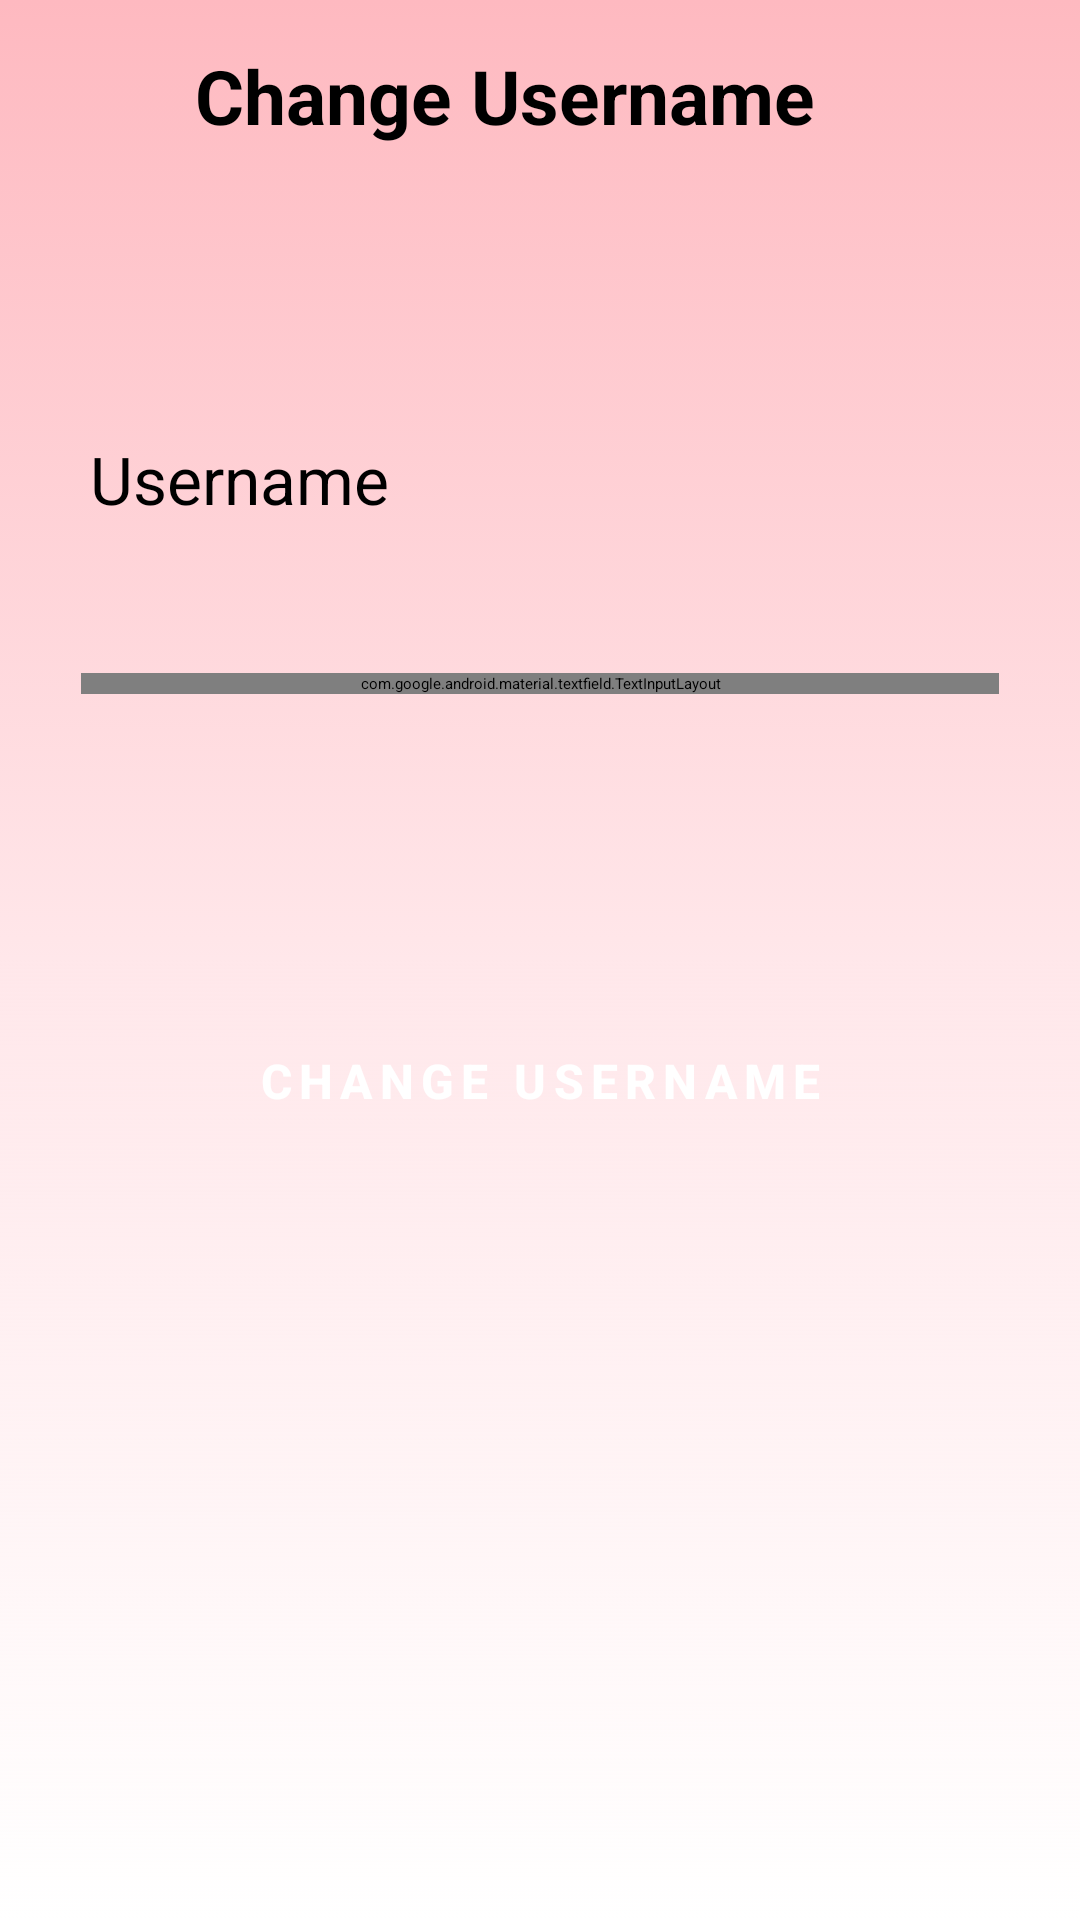

This screen was rendered from an Android layout file. Write that file and the resources it references.
<!-- AndroidManifest.xml: application theme Theme.App.Starting -->
<!-- res/layout/fragment_username_change.xml -->
<?xml version="1.0" encoding="utf-8"?>
<layout xmlns:android="http://schemas.android.com/apk/res/android"
    xmlns:app="http://schemas.android.com/apk/res-auto"
    xmlns:tools="http://schemas.android.com/tools">

    <data>
        <variable
            name="changeUsernameViewModel"
            type="com.cip.cipstudio.viewmodel.ChangeUsernameViewModel" />
    </data>

    <FrameLayout
        android:background="@drawable/fading_primary"
        android:layout_width="match_parent"
        android:layout_height="match_parent"
        tools:context=".view.fragment.UserFragment">


        <ScrollView
            android:id="@+id/ScrollView"
            android:layout_width="match_parent"
            android:layout_height="match_parent">

            <androidx.constraintlayout.widget.ConstraintLayout
                android:paddingTop="15dp"
                android:paddingHorizontal="15dp"
                android:layout_width="match_parent"
                android:layout_height="wrap_content">

                <include
                    android:id="@+id/f_username_change_btn_back"
                    layout="@layout/back_button"
                    />


                <TextView
                    android:id="@+id/f_username_change_tv_username"
                    android:layout_width="wrap_content"
                    android:layout_height="wrap_content"
                    android:layout_marginStart="15dp"
                    android:layout_marginTop="130dp"
                    android:maxEms="12"
                    android:textSize="22dp"
                    android:text="Username"
                    app:layout_constraintStart_toStartOf="parent"
                    app:layout_constraintTop_toTopOf="parent" />

                <TextView
                    android:id="@+id/f_username_change_tv_title"
                    style="@style/CipTitleMedium"
                    android:layout_width="wrap_content"
                    android:layout_height="wrap_content"
                    android:layout_marginStart="10dp"
                    android:textSize="25sp"
                    android:text="@string/change_username"
                    app:layout_constraintStart_toEndOf="@+id/f_username_change_btn_back"
                    app:layout_constraintTop_toTopOf="parent" />


                <com.google.android.material.textfield.TextInputLayout
                    android:id="@+id/f_username_change_layout_newUsername"
                    style="@style/Widget.MaterialComponents.TextInputLayout.OutlinedBox"
                    android:layout_width="match_parent"
                    android:layout_height="wrap_content"
                    android:layout_marginTop="50dp"
                    android:layout_marginStart="12dp"
                    android:layout_marginEnd="12dp"
                    android:hint="@string/new_username"
                    app:errorEnabled="true"
                    app:layout_constraintEnd_toEndOf="parent"
                    app:layout_constraintStart_toStartOf="parent"
                    app:layout_constraintTop_toBottomOf="@+id/f_username_change_tv_username"
                    app:startIconDrawable="@drawable/ic_user">

                    <com.google.android.material.textfield.TextInputEditText
                        android:id="@+id/f_username_change_et_email"
                        android:layout_width="match_parent"
                        android:layout_height="wrap_content"
                        android:inputType="textEmailAddress"
                        android:text="@={changeUsernameViewModel.newUsername}" />

                </com.google.android.material.textfield.TextInputLayout>


                <Button
                    android:id="@+id/f_username_change_btn_change"
                    style="@style/CipButton"
                    android:layout_width="match_parent"
                    android:layout_height="wrap_content"
                    android:layout_marginTop="105dp"
                    android:layout_marginStart="12dp"
                    android:layout_marginEnd="12dp"
                    android:text="@string/change_username"
                    app:layout_constraintEnd_toEndOf="parent"
                    app:layout_constraintStart_toStartOf="parent"
                    app:layout_constraintTop_toBottomOf="@+id/f_username_change_layout_newUsername" />

            </androidx.constraintlayout.widget.ConstraintLayout>
        </ScrollView>
    </FrameLayout>
</layout>
<!-- res/layout/back_button.xml (included above) -->
<?xml version="1.0" encoding="utf-8"?>
<Button
    android:id="@+id/back_button"
    xmlns:app="http://schemas.android.com/apk/res-auto"
    xmlns:android="http://schemas.android.com/apk/res/android"
    style="@style/IconButton.Cip"
    app:icon="@drawable/ic_back"

    />
<!-- resources referenced by this layout -->
<resources>
  <!-- drawable fading_primary (drawable) -->
  <?xml version="1.0" encoding="utf-8"?>
  <selector xmlns:android="http://schemas.android.com/apk/res/android">
      <item>
          <shape>
              <gradient
                  android:angle="-90"
                  android:startColor="#FEB9C0"
                  android:centerColor="#FFE7EA"
                  android:endColor="#00000000"
                  android:type="linear" />
          </shape>
      </item>
  </selector>
  <!-- drawable ic_user (drawable) -->
  <vector android:height="24dp" android:tint="?attr/colorPrimary"
      android:viewportHeight="24" android:viewportWidth="24"
      android:width="24dp" xmlns:android="http://schemas.android.com/apk/res/android">
      <path android:fillColor="@android:color/white" android:pathData="M12,12c2.21,0 4,-1.79 4,-4s-1.79,-4 -4,-4 -4,1.79 -4,4 1.79,4 4,4zM12,14c-2.67,0 -8,1.34 -8,4v2h16v-2c0,-2.66 -5.33,-4 -8,-4z"/>
  </vector>
  <string name="change_username">Change Username</string>
  <string name="new_username">New username</string>
  <style name="CipButton" parent="Widget.Material3.Button">
          <item name="android:backgroundTint">@color/primary_color</item>
          <item name="android:textColor">@color/white</item>
          <item name="android:textAllCaps">true</item>
          <item name="android:textAppearance">@style/TextAppearance.Material3.TitleMedium </item>
          <item name="android:textStyle">bold</item>
          <item name="android:letterSpacing">0.15</item>
      </style>
  <style name="CipTitleMedium" parent="TextAppearance.Material3.TitleLarge">
          <item name="android:layout_height">wrap_content</item>
          <item name="android:layout_width">match_parent</item>
          <item name="android:textSize">23sp</item>
          <item name="android:textStyle">bold</item>
      </style>
  <style name="Theme.App.Starting" parent="Theme.SplashScreen.IconBackground">
          <item name="windowSplashScreenBackground">@color/primary_color</item>
          <item name="windowSplashScreenAnimatedIcon">@drawable/splash_screen</item>
          <item name="postSplashScreenTheme">@style/Theme.App</item>
      </style>
  <color name="primary_color">#D90429</color>
  <color name="white">#FFFFFFFF</color>
  <color name="light_secondary_color">#FFA7B0</color>
  <!-- drawable splash_screen (drawable) -->
  <?xml version="1.0" encoding="utf-8"?>
  <layer-list xmlns:android="http://schemas.android.com/apk/res/android">
      <item
          android:drawable="@drawable/logo"
          android:gravity="center" />
  </layer-list>
  <style name="Theme.App" parent="@style/Theme.CIPStudio" />
  <style name="Theme.CIPStudio" parent="Theme.MaterialComponents.DayNight.DarkActionBar">
          
          <item name="colorPrimary">@color/primary_color</item>
          <item name="colorPrimaryVariant">@color/primary_color_dark</item>
          <item name="colorOnPrimary">@color/white</item>
          
          <item name="colorSecondary">@color/teal_200</item>
          <item name="colorSecondaryVariant">@color/teal_700</item>
          <item name="colorOnSecondary">@color/black</item>
          
          <item name="android:statusBarColor" tools:targetApi="l">?attr/colorPrimaryVariant</item>
          
      </style>
  <color name="primary_color_dark">#9A001B</color>
  <color name="teal_200">#FF03DAC5</color>
  <color name="teal_700">#FF018786</color>
  <color name="black">#FF000000</color>
</resources>
